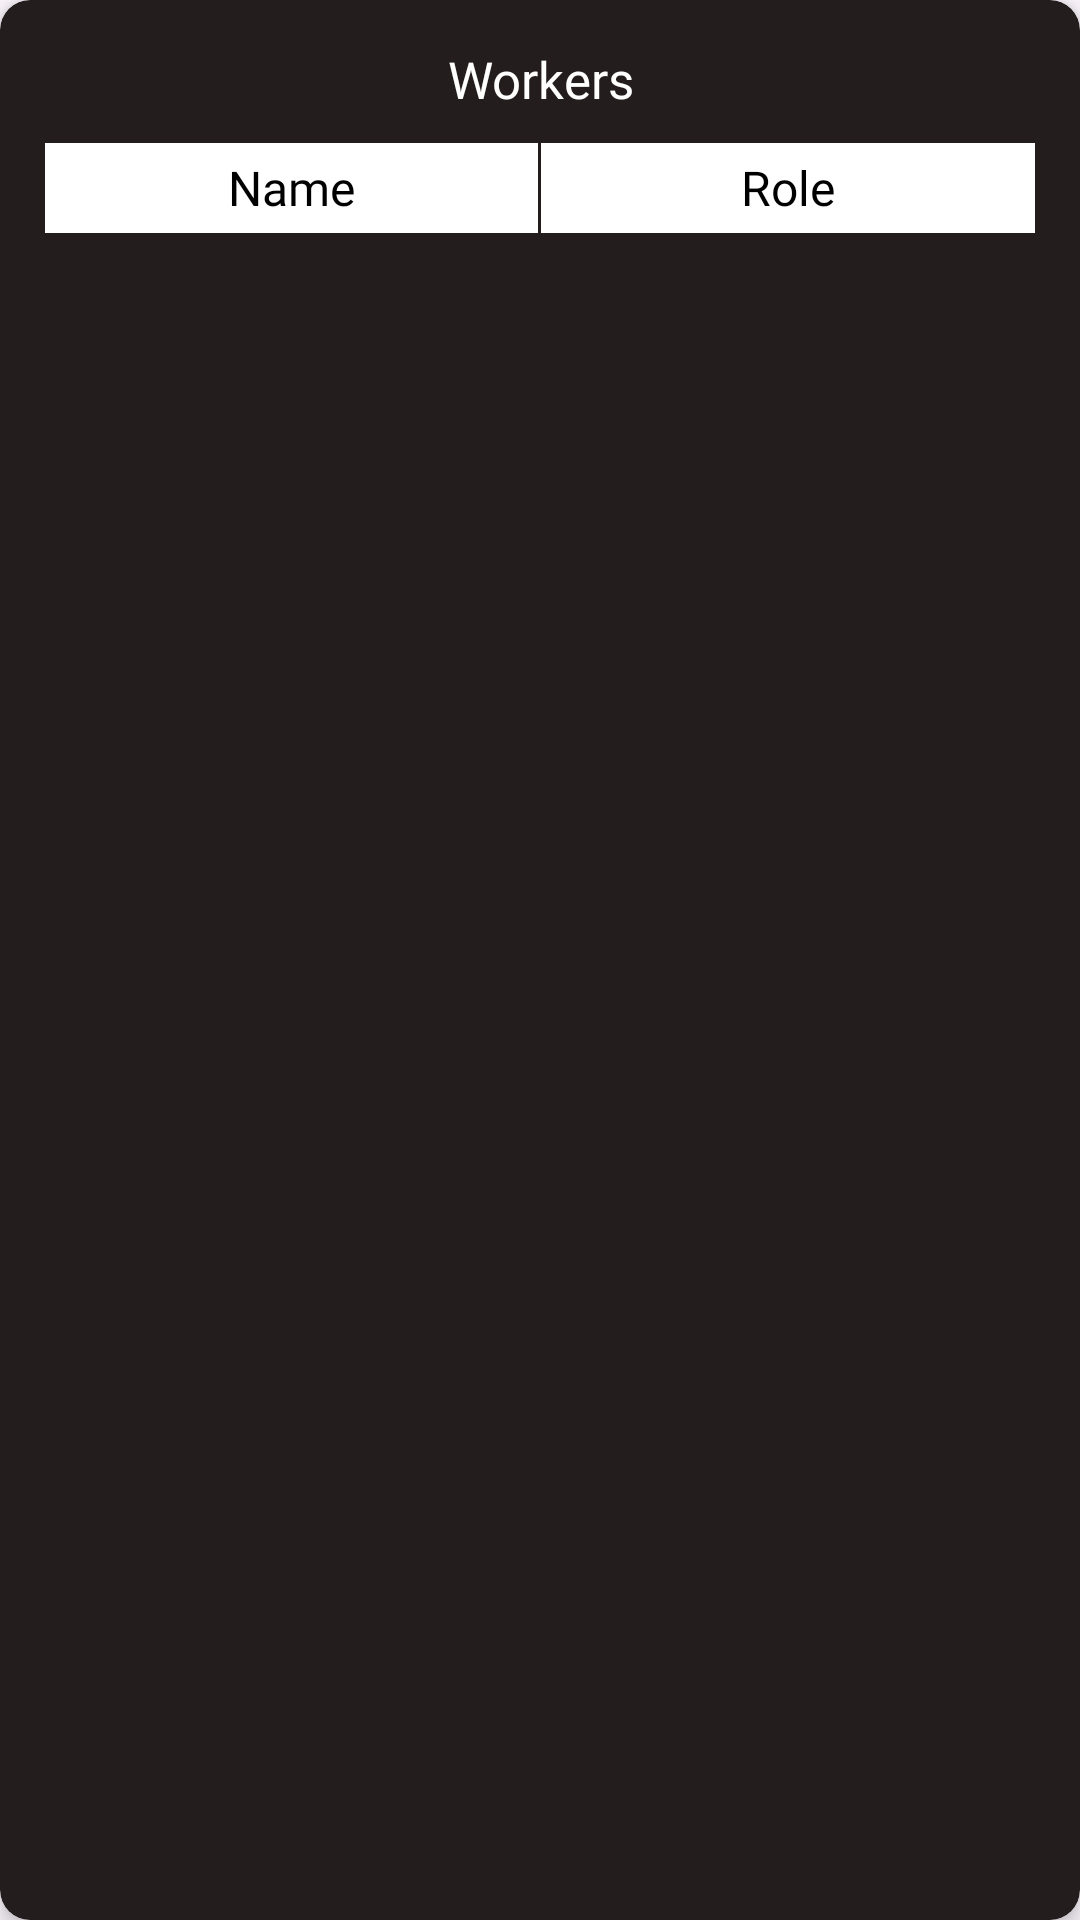

The Android layout XML behind this screen, and the referenced resources:
<!-- AndroidManifest.xml: application theme Theme.CollarSort -->
<!-- res/layout/dialog_view_workers.xml -->
<?xml version="1.0" encoding="utf-8"?>
<androidx.cardview.widget.CardView
    xmlns:android="http://schemas.android.com/apk/res/android"
    xmlns:app="http://schemas.android.com/apk/res-auto"
    android:layout_width="match_parent"
    android:layout_height="wrap_content"
    android:layout_margin="5dp"
    app:cardBackgroundColor="@color/dark"
    app:cardElevation="4dp"
    app:cardCornerRadius="10dp">

    <LinearLayout
        android:layout_width="match_parent"
        android:layout_height="match_parent"
        android:padding="15dp"
        android:orientation="vertical">

        <TextView
            android:layout_width="match_parent"
            android:layout_height="wrap_content"
            android:gravity="center"
            android:text="Workers"
            android:textSize="17sp"
            android:textColor="@color/white"
            android:fontFamily="@font/intro_rust" />

        <LinearLayout
            android:layout_width="match_parent"
            android:layout_height="wrap_content"
            android:layout_marginTop="10dp"
            android:background="@color/white"
            android:orientation="horizontal">

            <TextView
                android:layout_width="0dp"
                android:layout_height="30dp"
                android:layout_weight="1"
                android:gravity="center"
                android:text="Name"
                android:textColor="@color/black"
                android:textSize="16sp"
                android:fontFamily="@font/glacial_indifference"
                />

            <View
                android:layout_width="1dp"
                android:layout_height="match_parent"
                android:background="@color/dark"/>

            <TextView
                android:id="@+id/tv_user_role"
                android:layout_width="0dp"
                android:layout_height="30dp"
                android:layout_weight="1"
                android:gravity="center"
                android:text="Role"
                android:textColor="@color/black"
                android:textSize="16sp"
                android:fontFamily="@font/glacial_indifference"
                />

        </LinearLayout>

        <View
            android:layout_width="match_parent"
            android:layout_height="1dp"
            android:background="@color/dark"/>


        <androidx.recyclerview.widget.RecyclerView
            android:id="@+id/rv_view_workers"
            android:layout_width="match_parent"
            android:layout_height="wrap_content"/>





    </LinearLayout>

</androidx.cardview.widget.CardView>
<!-- resources referenced by this layout -->
<resources>
  <color name="black">#FF000000</color>
  <color name="dark">#241d1d</color>
  <color name="white">#FFFFFFFF</color>
  <style name="Theme.CollarSort" parent="Base.Theme.CollarSort" />
  <style name="Base.Theme.CollarSort" parent="Theme.Material3.DayNight.NoActionBar">
          
          
      </style>
</resources>
